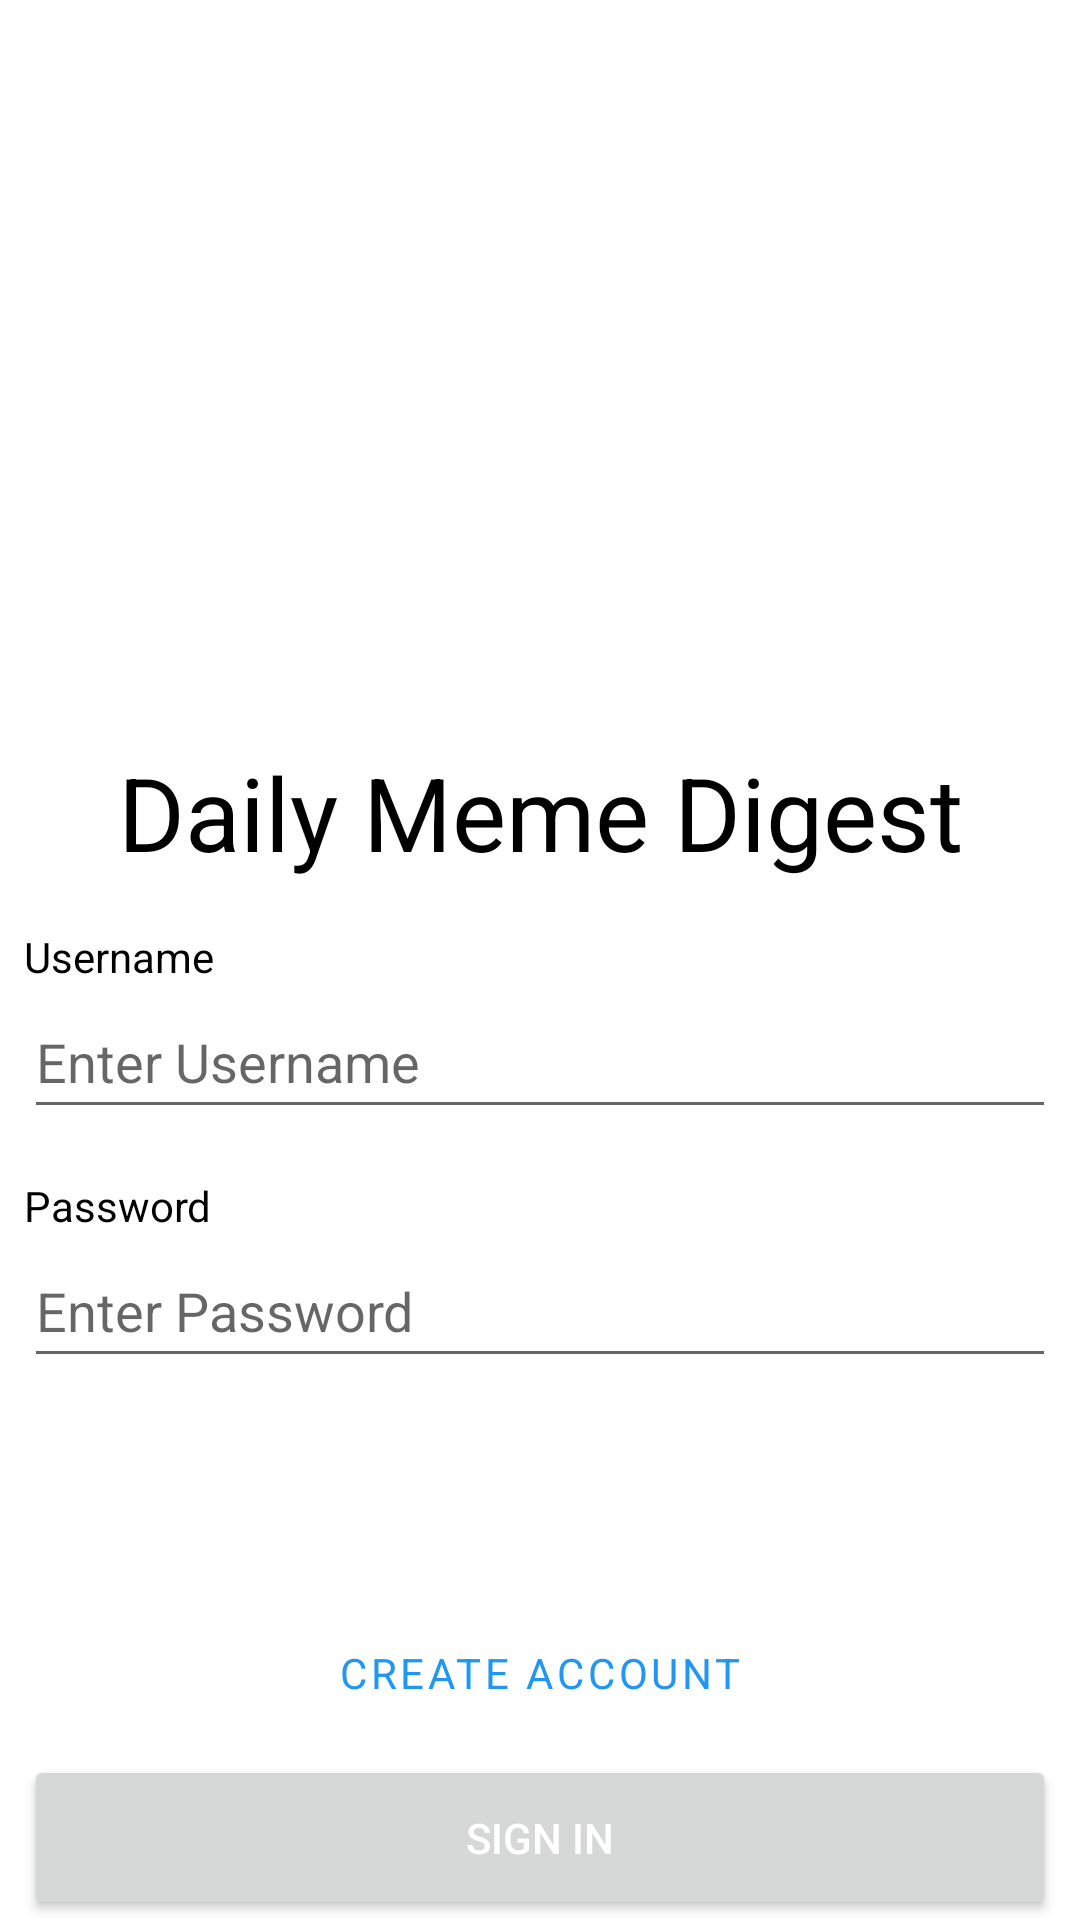

Android layout source for this screen:
<!-- AndroidManifest.xml: application theme Theme.DailyMemeDigest -->
<!-- res/layout/activity_login.xml -->
<?xml version="1.0" encoding="utf-8"?>
<androidx.constraintlayout.widget.ConstraintLayout xmlns:android="http://schemas.android.com/apk/res/android"
    xmlns:app="http://schemas.android.com/apk/res-auto"
    xmlns:tools="http://schemas.android.com/tools"
    android:layout_width="match_parent"
    android:layout_height="match_parent"
    tools:context=".LoginActivity">

    <TextView
        android:id="@+id/textView"
        android:layout_width="wrap_content"
        android:layout_height="wrap_content"
        android:layout_gravity="center"
        android:layout_marginTop="16dp"
        android:text="Daily Meme Digest"
        android:textColor="#000000"
        android:textSize="34sp"
        app:layout_constraintEnd_toEndOf="parent"
        app:layout_constraintStart_toStartOf="parent"
        app:layout_constraintTop_toBottomOf="@+id/imageView3" />

    <EditText
        android:id="@+id/txtUsername"
        android:layout_width="0dp"
        android:layout_height="wrap_content"
        android:layout_marginStart="8dp"
        android:layout_marginEnd="8dp"
        android:ems="10"
        android:hint="Enter Username"
        android:inputType="textPersonName"
        android:minHeight="48dp"
        app:layout_constraintEnd_toEndOf="parent"
        app:layout_constraintStart_toStartOf="parent"
        app:layout_constraintTop_toBottomOf="@+id/textView2" />

    <TextView
        android:id="@+id/textView2"
        android:layout_width="wrap_content"
        android:layout_height="wrap_content"
        android:layout_marginStart="8dp"
        android:layout_marginTop="16dp"
        android:text="Username"
        android:textColor="#000000"
        app:layout_constraintBottom_toTopOf="@+id/txtUsername"
        app:layout_constraintStart_toStartOf="parent"
        app:layout_constraintTop_toBottomOf="@+id/textView" />

    <ImageView
        android:id="@+id/imageView3"
        android:layout_width="wrap_content"
        android:layout_height="200dp"
        android:layout_marginTop="32dp"
        app:layout_constraintEnd_toEndOf="parent"
        app:layout_constraintStart_toStartOf="parent"
        app:layout_constraintTop_toTopOf="parent"
        app:srcCompat="@drawable/trollface" />

    <TextView
        android:id="@+id/txtHeaderName"
        android:layout_width="wrap_content"
        android:layout_height="wrap_content"
        android:layout_marginStart="8dp"
        android:layout_marginTop="16dp"
        android:text="Password"
        android:textColor="#000000"
        app:layout_constraintStart_toStartOf="parent"
        app:layout_constraintTop_toBottomOf="@+id/txtUsername" />

    <EditText
        android:id="@+id/txtPassword"
        android:layout_width="0dp"
        android:layout_height="wrap_content"
        android:layout_marginStart="8dp"
        android:layout_marginEnd="8dp"
        android:ems="10"
        android:hint="Enter Password"
        android:inputType="textPassword"
        android:minHeight="48dp"
        app:layout_constraintEnd_toEndOf="parent"
        app:layout_constraintStart_toStartOf="parent"
        app:layout_constraintTop_toBottomOf="@+id/txtHeaderName" />

    <Button
        android:id="@+id/btnCreate"
        style="@style/Widget.MaterialComponents.Button.OutlinedButton"
        android:layout_width="0dp"
        android:layout_height="55dp"
        android:layout_marginStart="8dp"
        android:layout_marginEnd="8dp"
        android:fontFamily="sans-serif"
        android:text="Create Account"
        android:textColor="@color/theme_color"
        app:iconTint="@color/theme_color"
        app:layout_constraintBottom_toTopOf="@+id/btnSignIn"
        app:layout_constraintEnd_toEndOf="parent"
        app:layout_constraintHorizontal_bias="0.0"
        app:layout_constraintStart_toStartOf="parent"
        app:layout_constraintTop_toBottomOf="@+id/txtPassword"
        app:layout_constraintVertical_bias="1.0"
        app:rippleColor="@color/theme_color"
        app:strokeColor="@color/theme_color" />

    <Button
        android:id="@+id/btnSignIn"
        android:layout_width="0dp"
        android:layout_height="55dp"
        android:layout_marginStart="8dp"
        android:layout_marginEnd="8dp"
        android:text="Sign In"
        android:textColor="@color/white"
        app:iconTint="@color/theme_color"
        app:layout_constraintBottom_toBottomOf="parent"
        app:layout_constraintEnd_toEndOf="parent"
        app:layout_constraintHorizontal_bias="0.0"
        app:layout_constraintStart_toStartOf="parent"
        app:rippleColor="@color/theme_color" />

</androidx.constraintlayout.widget.ConstraintLayout>
<!-- resources referenced by this layout -->
<resources>
  <color name="theme_color">#2196F3</color>
  <color name="white">#FFFFFFFF</color>
  <style name="Theme.DailyMemeDigest" parent="Theme.MaterialComponents.DayNight.NoActionBar">
          
          <item name="colorPrimary">@color/purple_500</item>
          <item name="colorPrimaryVariant">@color/purple_700</item>
          <item name="colorOnPrimary">@color/white</item>
          
          <item name="colorSecondary">@color/teal_200</item>
          <item name="colorSecondaryVariant">@color/teal_700</item>
          <item name="colorOnSecondary">@color/black</item>
          
          <item name="android:statusBarColor">?attr/colorPrimaryVariant</item>
          
      </style>
  <color name="purple_500">#2196F3</color>
  <color name="purple_700">#FF3700B3</color>
  <color name="teal_200">#FF03DAC5</color>
  <color name="teal_700">#FF018786</color>
  <color name="black">#FF000000</color>
</resources>
